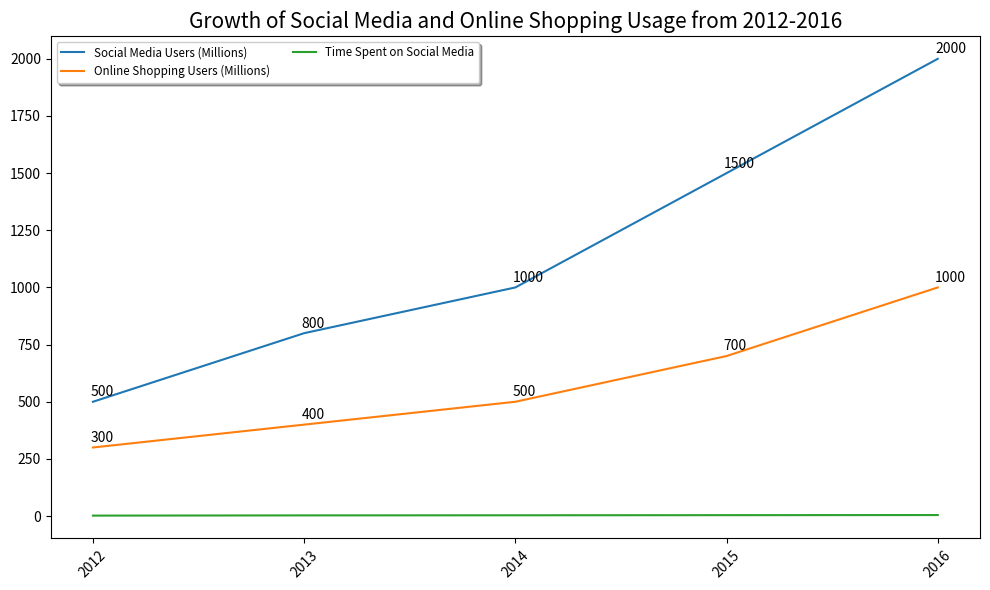

Here is the Python script that generated this plot: (Note: this script raises an exception after producing the figure.)

import matplotlib.pyplot as plt
import numpy as np

# Create figure
fig=plt.figure(figsize=(10,6))
ax = fig.add_subplot(111)

# Set data
year = [2012, 2013, 2014, 2015, 2016]
social_media_users = [500, 800, 1000, 1500, 2000]
online_shopping_users = [300, 400, 500, 700, 1000]
time_spent_social_media = [2,3,3.5,4,4.5]

# Plot line chart
ax.plot(year,social_media_users,label="Social Media Users (Millions)")
ax.plot(year,online_shopping_users,label="Online Shopping Users (Millions)")
ax.plot(year,time_spent_social_media,label="Time Spent on Social Media")

# Set xticks
plt.xticks(year,rotation=45)

# Set legend and title
ax.legend(loc='best', fontsize='small', ncol=2, frameon=True, shadow=True, fancybox=True)
plt.title("Growth of Social Media and Online Shopping Usage from 2012-2016", fontsize=15, wrap=True)

# add annotation
for a,b,c in zip(year,social_media_users,online_shopping_users):
    ax.annotate('%s' %b,xy=(a,b), xytext=(-2,4),textcoords='offset points')
    ax.annotate('%s' %c,xy=(a,c), xytext=(-2,4),textcoords='offset points')

# Resize image
plt.tight_layout()

# Save figure
plt.savefig('line chart/png/562.png')

# Clear current image state
plt.clf()
